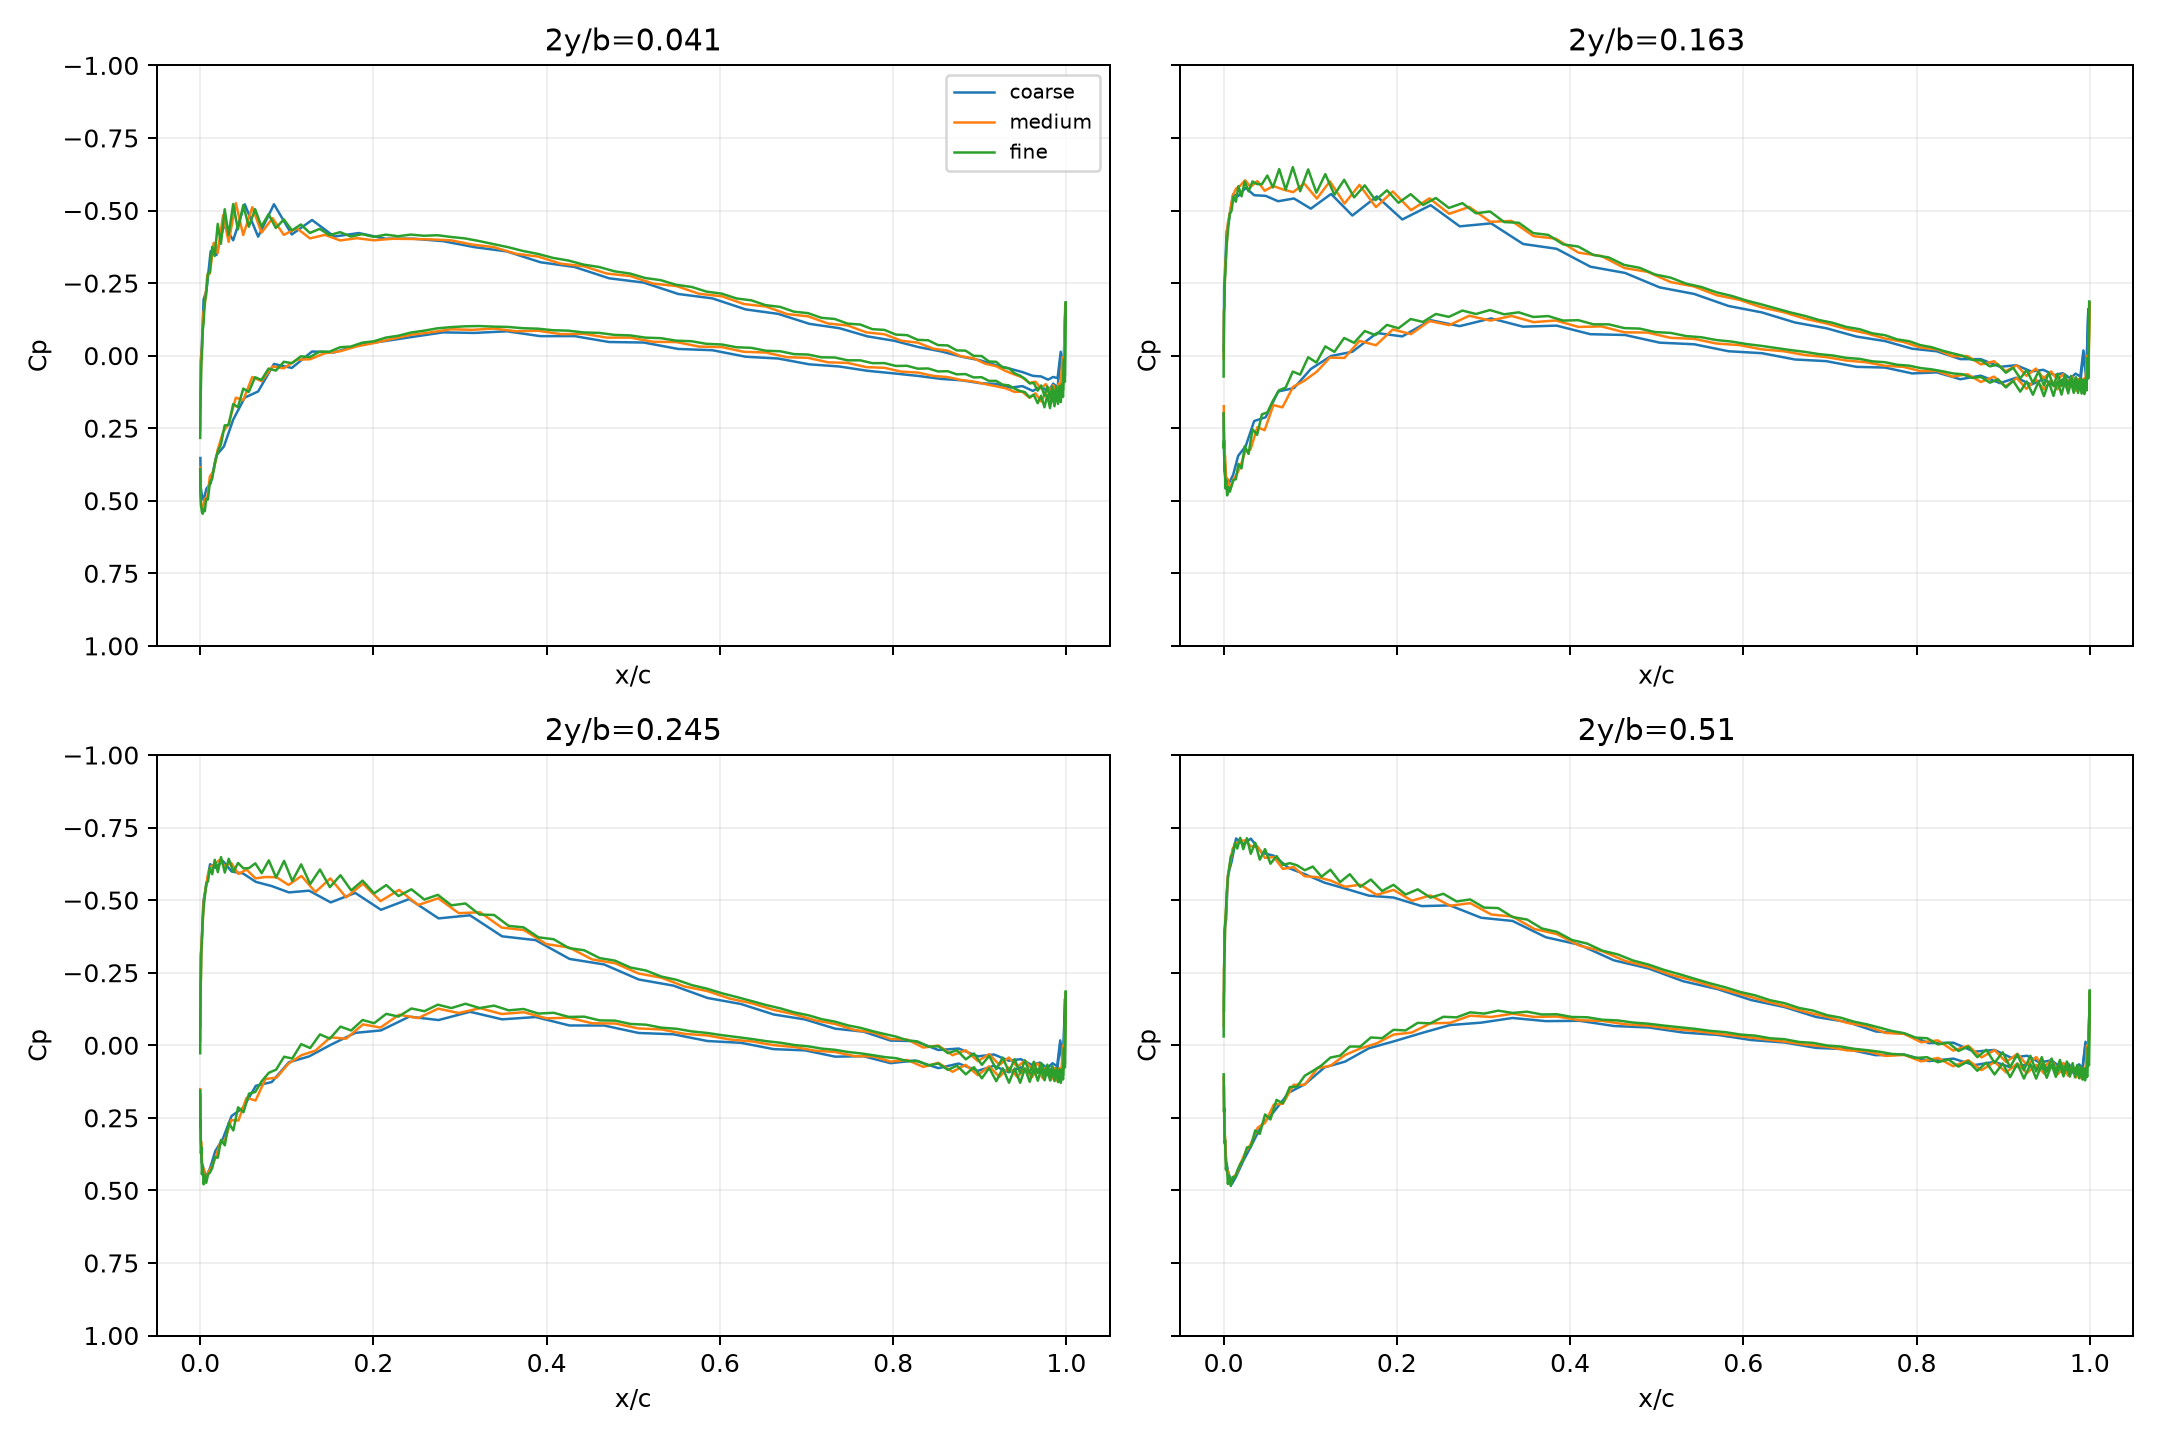

Source data for this figure (header and first rows):
level, eta, side, x/c, Cp
coarse, 0.041, 0, 0.0002133, 0.1782
coarse, 0.041, 0, 0.000687, 0.01891
coarse, 0.041, 0, 0.00187, -0.03144
coarse, 0.041, 0, 0.003918, -0.193
coarse, 0.041, 0, 0.007232, -0.2251
coarse, 0.041, 0, 0.01209, -0.3597
coarse, 0.041, 0, 0.01868, -0.3467
coarse, 0.041, 0, 0.02738, -0.4492
coarse, 0.041, 0, 0.03813, -0.3975
coarse, 0.041, 0, 0.05139, -0.5215
coarse, 0.041, 0, 0.06691, -0.4099
coarse, 0.041, 0, 0.08517, -0.5217
coarse, 0.041, 0, 0.1057, -0.4175
coarse, 0.041, 0, 0.1291, -0.4674
coarse, 0.041, 0, 0.1547, -0.4103
coarse, 0.041, 0, 0.1831, -0.4224
coarse, 0.041, 0, 0.2134, -0.403
coarse, 0.041, 0, 0.2461, -0.4029
coarse, 0.041, 0, 0.2804, -0.3944
coarse, 0.041, 0, 0.3167, -0.3738
coarse, 0.041, 0, 0.3541, -0.359
coarse, 0.041, 0, 0.3928, -0.3218
coarse, 0.041, 0, 0.4321, -0.3055
coarse, 0.041, 0, 0.472, -0.2665
coarse, 0.041, 0, 0.512, -0.2517
coarse, 0.041, 0, 0.5519, -0.2124
coarse, 0.041, 0, 0.5912, -0.1973
coarse, 0.041, 0, 0.6298, -0.1592
coarse, 0.041, 0, 0.6672, -0.1439
coarse, 0.041, 0, 0.7033, -0.1095
coarse, 0.041, 0, 0.7378, -0.09462
coarse, 0.041, 0, 0.7704, -0.06636
coarse, 0.041, 0, 0.8011, -0.05127
coarse, 0.041, 0, 0.8294, -0.02931
coarse, 0.041, 0, 0.8555, -0.01452
coarse, 0.041, 0, 0.8791, 0.003677
coarse, 0.041, 0, 0.9004, 0.01608
coarse, 0.041, 0, 0.919, 0.03344
coarse, 0.041, 0, 0.9355, 0.04562
coarse, 0.041, 0, 0.9493, 0.05671
coarse, 0.041, 0, 0.9612, 0.06958
coarse, 0.041, 0, 0.9708, 0.07172
coarse, 0.041, 0, 0.9787, 0.08271
coarse, 0.041, 0, 0.9848, 0.07339
coarse, 0.041, 0, 0.9898, 0.07779
coarse, 0.041, 0, 0.9934, -0.01338
coarse, 0.041, 0, 0.9964, 0.06182
coarse, 0.041, 0, 0.9987, -0.1561
coarse, 0.041, 1, 0.0002133, 0.3528
coarse, 0.041, 1, 0.000687, 0.4547
coarse, 0.041, 1, 0.00187, 0.4789
coarse, 0.041, 1, 0.003918, 0.4974
coarse, 0.041, 1, 0.007232, 0.4583
coarse, 0.041, 1, 0.01209, 0.44
coarse, 0.041, 1, 0.01868, 0.3437
coarse, 0.041, 1, 0.02738, 0.3128
coarse, 0.041, 1, 0.03813, 0.2202
coarse, 0.041, 1, 0.05139, 0.1447
coarse, 0.041, 1, 0.06691, 0.1234
coarse, 0.041, 1, 0.08517, 0.02863
... 1,764 more rows
